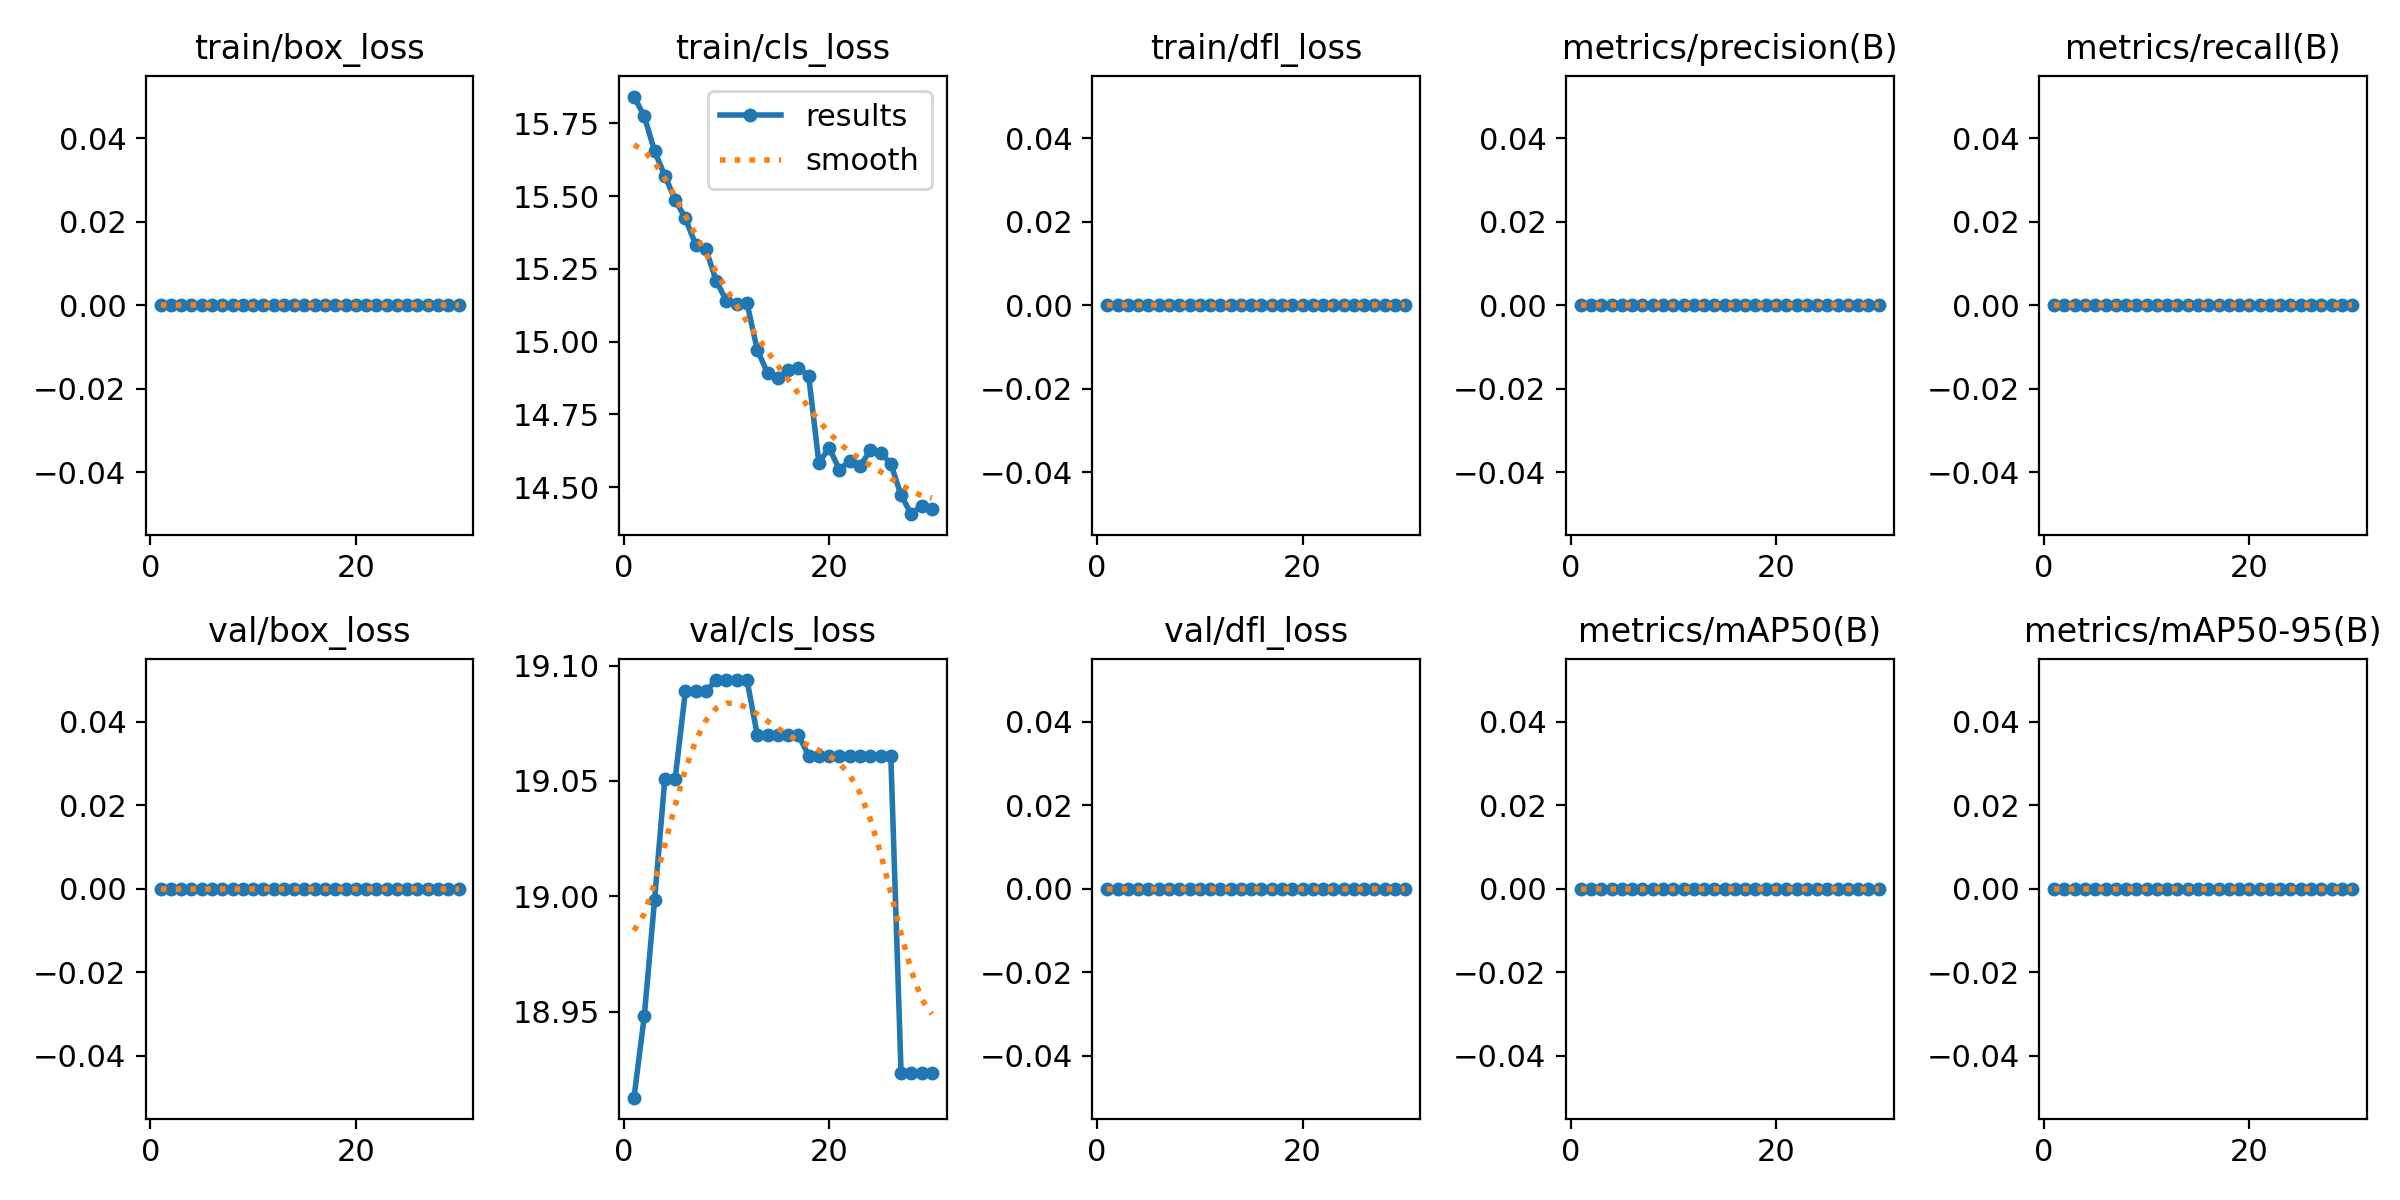

The file beside this chart, header and first rows:
epoch, time, train/box_loss, train/cls_loss, train/dfl_loss, metrics/precision(B), metrics/recall(B), metrics/mAP50(B), metrics/mAP50-95(B), val/box_loss, val/cls_loss, val/dfl_loss, lr/pg0, lr/pg1, lr/pg2
1, 5.156, 0, 15.84, 0, 0, 0, 0, 0, 0, 18.91, 0, 3.334e-05, 3.334e-05, 3.334e-05
2, 10.6, 0, 15.77, 0, 0, 0, 0, 0, 0, 18.95, 0, 8.05995e-05, 8.05995e-05, 8.05995e-05
3, 16.29, 0, 15.65, 0, 0, 0, 0, 0, 0, 19, 0, 0.0001246, 0.0001246, 0.0001246
4, 21.76, 0, 15.57, 0, 0, 0, 0, 0, 0, 19.05, 0, 0.0001652, 0.0001652, 0.0001652
5, 26.87, 0, 15.49, 0, 0, 0, 0, 0, 0, 19.05, 0, 0.0002026, 0.0002026, 0.0002026
6, 32.24, 0, 15.42, 0, 0, 0, 0, 0, 0, 19.09, 0, 0.0002366, 0.0002366, 0.0002366
7, 37.31, 0, 15.33, 0, 0, 0, 0, 0, 0, 19.09, 0, 0.0002674, 0.0002674, 0.0002674
8, 42.58, 0, 15.32, 0, 0, 0, 0, 0, 0, 19.09, 0, 0.0002948, 0.0002948, 0.0002948
9, 48.03, 0, 15.21, 0, 0, 0, 0, 0, 0, 19.09, 0, 0.000319, 0.000319, 0.000319
10, 53.26, 0, 15.14, 0, 0, 0, 0, 0, 0, 19.09, 0, 0.0003399, 0.0003399, 0.0003399
11, 58.45, 0, 15.13, 0, 0, 0, 0, 0, 0, 19.09, 0, 0.0003574, 0.0003574, 0.0003574
12, 63.79, 0, 15.13, 0, 0, 0, 0, 0, 0, 19.09, 0, 0.0003717, 0.0003717, 0.0003717
13, 69.03, 0, 14.97, 0, 0, 0, 0, 0, 0, 19.07, 0, 0.0003826, 0.0003826, 0.0003826
14, 74.17, 0, 14.89, 0, 0, 0, 0, 0, 0, 19.07, 0, 0.0003903, 0.0003903, 0.0003903
15, 79.43, 0, 14.87, 0, 0, 0, 0, 0, 0, 19.07, 0, 0.0003946, 0.0003946, 0.0003946
16, 84.76, 0, 14.9, 0, 0, 0, 0, 0, 0, 19.07, 0, 0.0003957, 0.0003957, 0.0003957
17, 90.12, 0, 14.91, 0, 0, 0, 0, 0, 0, 19.07, 0, 0.0003934, 0.0003934, 0.0003934
18, 95.31, 0, 14.88, 0, 0, 0, 0, 0, 0, 19.06, 0, 0.0003879, 0.0003879, 0.0003879
19, 100.5, 0, 14.58, 0, 0, 0, 0, 0, 0, 19.06, 0, 0.000379, 0.000379, 0.000379
20, 105.8, 0, 14.63, 0, 0, 0, 0, 0, 0, 19.06, 0, 0.0003669, 0.0003669, 0.0003669
21, 111.5, 0, 14.56, 0, 0, 0, 0, 0, 0, 19.06, 0, 0.0003514, 0.0003514, 0.0003514
22, 116.8, 0, 14.59, 0, 0, 0, 0, 0, 0, 19.06, 0, 0.0003326, 0.0003326, 0.0003326
23, 122.2, 0, 14.57, 0, 0, 0, 0, 0, 0, 19.06, 0, 0.0003106, 0.0003106, 0.0003106
24, 127.9, 0, 14.63, 0, 0, 0, 0, 0, 0, 19.06, 0, 0.0002852, 0.0002852, 0.0002852
25, 133.5, 0, 14.62, 0, 0, 0, 0, 0, 0, 19.06, 0, 0.0002566, 0.0002566, 0.0002566
26, 139, 0, 14.58, 0, 0, 0, 0, 0, 0, 19.06, 0, 0.0002246, 0.0002246, 0.0002246
27, 144.4, 0, 14.47, 0, 0, 0, 0, 0, 0, 18.92, 0, 0.0001894, 0.0001894, 0.0001894
28, 150.3, 0, 14.41, 0, 0, 0, 0, 0, 0, 18.92, 0, 0.0001508, 0.0001508, 0.0001508
29, 156, 0, 14.44, 0, 0, 0, 0, 0, 0, 18.92, 0, 0.000109, 0.000109, 0.000109
30, 161.6, 0, 14.42, 0, 0, 0, 0, 0, 0, 18.92, 0, 6.37961e-05, 6.37961e-05, 6.37961e-05
